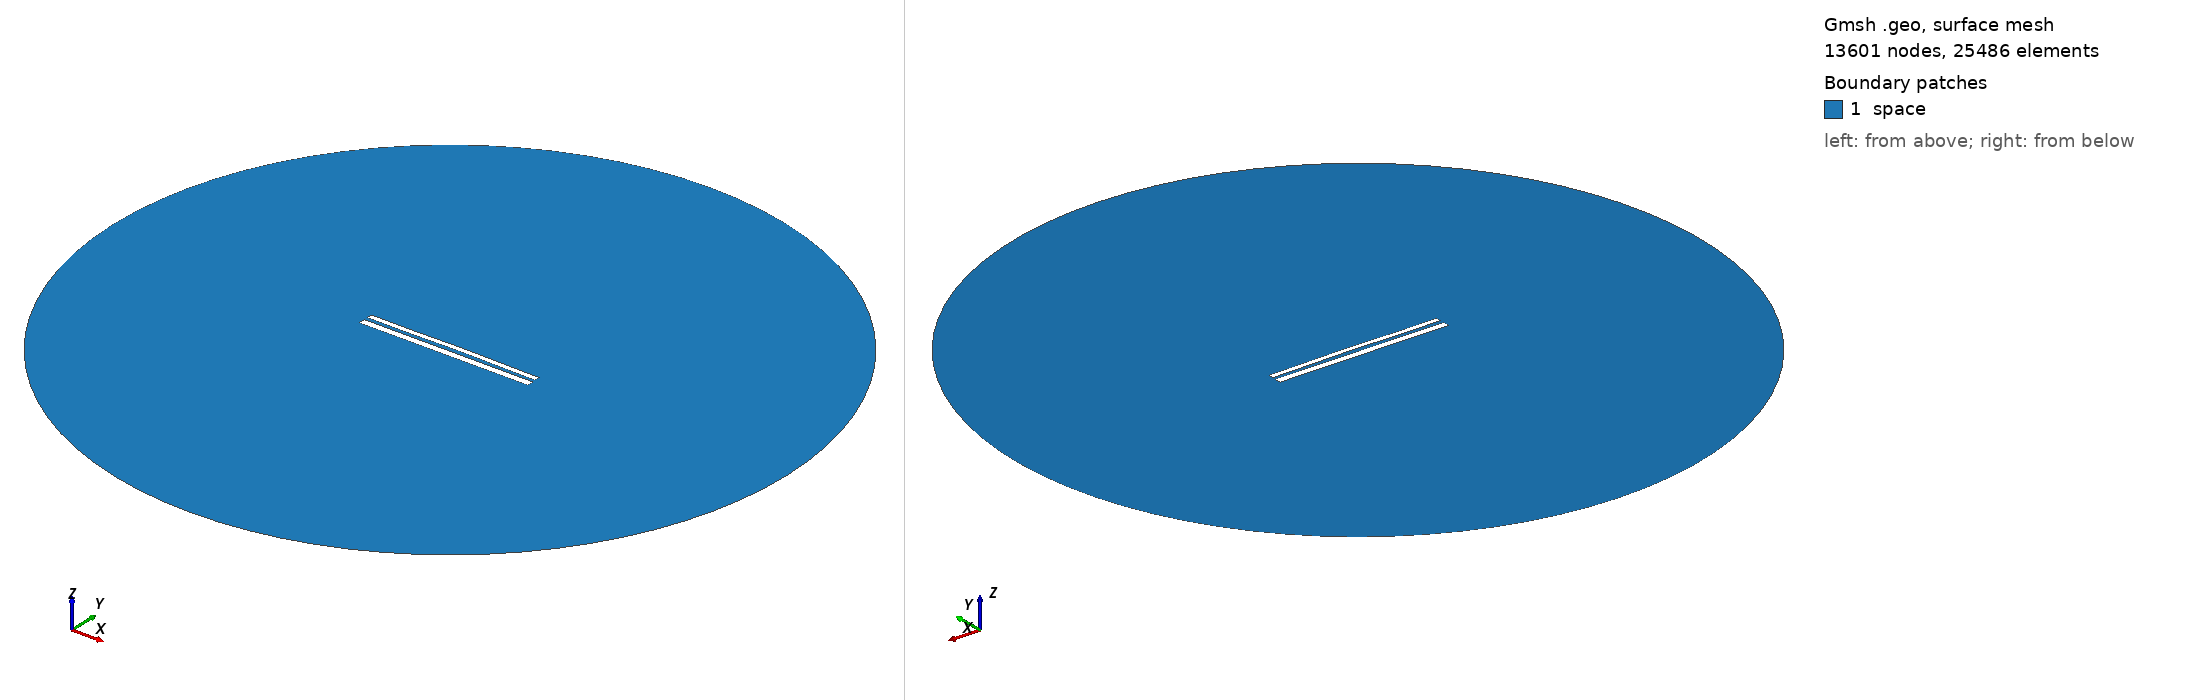

Gmsh geometry script, surface-meshed: 13601 nodes, 25486 surface elements. Boundary patches (legend numbers): 1 space. Left view from above one corner, right view from below the opposite corner. Legend entries are the model's physical surfaces. The drawing asked Gmsh for element sizes between 1% and 20% of the model's largest extent; the script's own settings can give other sizes.

=== 10857.geo (drawn) ===
//---------------------------------------
// Geometry kernel
//---------------------------------------

SetFactory("OpenCASCADE");



//---------------------------------------
// Parameters of the geometry
//---------------------------------------

// Overetch of the upper plate
overetch = 0.375;

// Distance between the plates
distance = 2.0;

// Discretization over the x axis (for the deformation)
nx = 50; 

// Length of the plate
L = 100 - overetch; 

// Number of modes
n = 4; 

// 1st mode coefficient
coeff(1) = -0.075;
beta(1) = 0.596864 * 3.1415926535 / L;

// 2nd mode coefficient
coeff(2) = 0.15;
beta(2) = 1.49418 * 3.1415926535 / L;

// 3rd mode coefficient
coeff(3) = -0.075;
beta(3) = 2.50025 * 3.1415926535 / L;

// 4th mode coefficient
coeff(4) = -0.075;
beta(4) = 3.49999 * 3.1415926535 / L;



//---------------------------------------
// Upper plate (deformed rectangle)
//---------------------------------------

// Coordiantes of the upper plate
xmin = -50;
xmax = 50 - overetch;

// Height of the upper plate
yheight = 4 - 2 * overetch;

// Indexes of the points
UpperID[] = {};
LowerID[] = {};
LeftID[] = {};
RightID[] = {};

// Point index
p = 1;

// Horizontal edges
For i In {1:nx}
    x = xmin + (i-1)*(xmax - xmin)/(nx-1);

    y_bottom = distance / 2 + overetch;
    For j In {1:n}
        C = (Cosh(beta(j)*L) + Cos(beta(j)*L)) / (Sinh(beta(j)*L) + Sin(beta(j)*L));
        y_bottom  = y_bottom + coeff(j) * (Cosh(beta(j)*(x+50)) - Cos(beta(j)*(x+50)) - C * (Sinh(beta(j)*(x+50)) - Sin(beta(j)*(x+50))));
    EndFor

    y_top = y_bottom + yheight;

    Point(p) = {x, y_top, 0, 1.0};
    UpperID[i] = p;
    p = p + 1;

    Point(p) = {x, y_bottom, 0, 1.0};
    LowerID[i] = p;
    p = p + 1;
EndFor

// Create point lists
UpperPts[] = {}; LowerPts[] = {};
For i In {1:nx}
  UpperPts[] += {UpperID[i]};
  LowerPts[] += {LowerID[i]};
EndFor

// Build splines
Spline(1) = {UpperPts[]};
Spline(2) = {LowerPts[]};
Line(3) = {LowerPts[nx-1], UpperPts[nx-1]};
Line(4) = {LowerPts[0], UpperPts[0]};

// Build the plane surface
Curve Loop(1) = {2, 3, -1, -4};
Plane Surface(1) = {1};



//---------------------------------------
// Lower plate (rectangle)
//---------------------------------------

// Vertices
Point(1001) = {-50, -1, 0, 1.0};
Point(1002) = { 50, -1, 0, 1.0};
Point(1003) = { 50,  -5, 0, 1.0};
Point(1004) = {-50,  -5, 0, 1.0};

// Edges
Line(5) = {1001, 1002};
Line(6) = {1002, 1003};
Line(7) = {1003, 1004};
Line(8) = {1004, 1001};

// Plane surface
Line Loop(2) = {5, 6, 7, 8};
Plane Surface(2) = {2}; 



//---------------------------------------
// Outer (fictious) boundary
//---------------------------------------

// Points
Point(1005) = {0, 0, 0};       // Center
Point(1006) = {200, 0, 0};     // Start point
Point(1007) = {0, 200, 0};     // 90 degrees
Point(1008) = {-200, 0, 0};    // 180 degrees
Point(1009) = {0, -200, 0};    // 270 degrees

// Circle arcs (each needs start, center, end)
Circle(9) = {1006, 1005, 1007};
Circle(10) = {1007, 1005, 1008};
Circle(11) = {1008, 1005, 1009};
Circle(12) = {1009, 1005, 1006};

// Plane surface for the entire domain
Curve Loop(3) = {9, 10, 11, 12};
Surface(3) = {3};

// Subtract the plates from the whole domain to obtain the actual domain where we want to solve the equations
BooleanDifference{ Surface{3}; Delete; }{ Surface{1}; Surface{2}; Delete; }




//---------------------------------------
// Transfinite Lines/Curves
//---------------------------------------

// Set the number of points on the boundaries
r = 7;

// Plates
Transfinite Curve {1, 2} = 50*r Using Progression 1;
Transfinite Curve {3, 4} = 2*r Using Progression 1;
Transfinite Line {5, 7} = 50*r Using Progression 1;
Transfinite Line {6, 8} = 2*r Using Progression 1;

// Outer boundary
Transfinite Line {9, 10, 11, 12} = 20 Using Progression 1;



//---------------------------------------
// Physical groups
//---------------------------------------                

// Physical curves (boundaries)
Physical Line("force_segment", 10) = {2};
Physical Line("upper_plate", 11) = {1, 3, 4};
Physical Line("lower_plate", 12) = {5, 6, 7, 8};
Physical Line("boundary", 20) = {9, 10, 11, 12};

// Physical Surfaces
Physical Surface("space", 30) = {3};



//---------------------------------------
// 6. Generate the Mesh
//---------------------------------------

// 2D mesh generation
Mesh 2;
